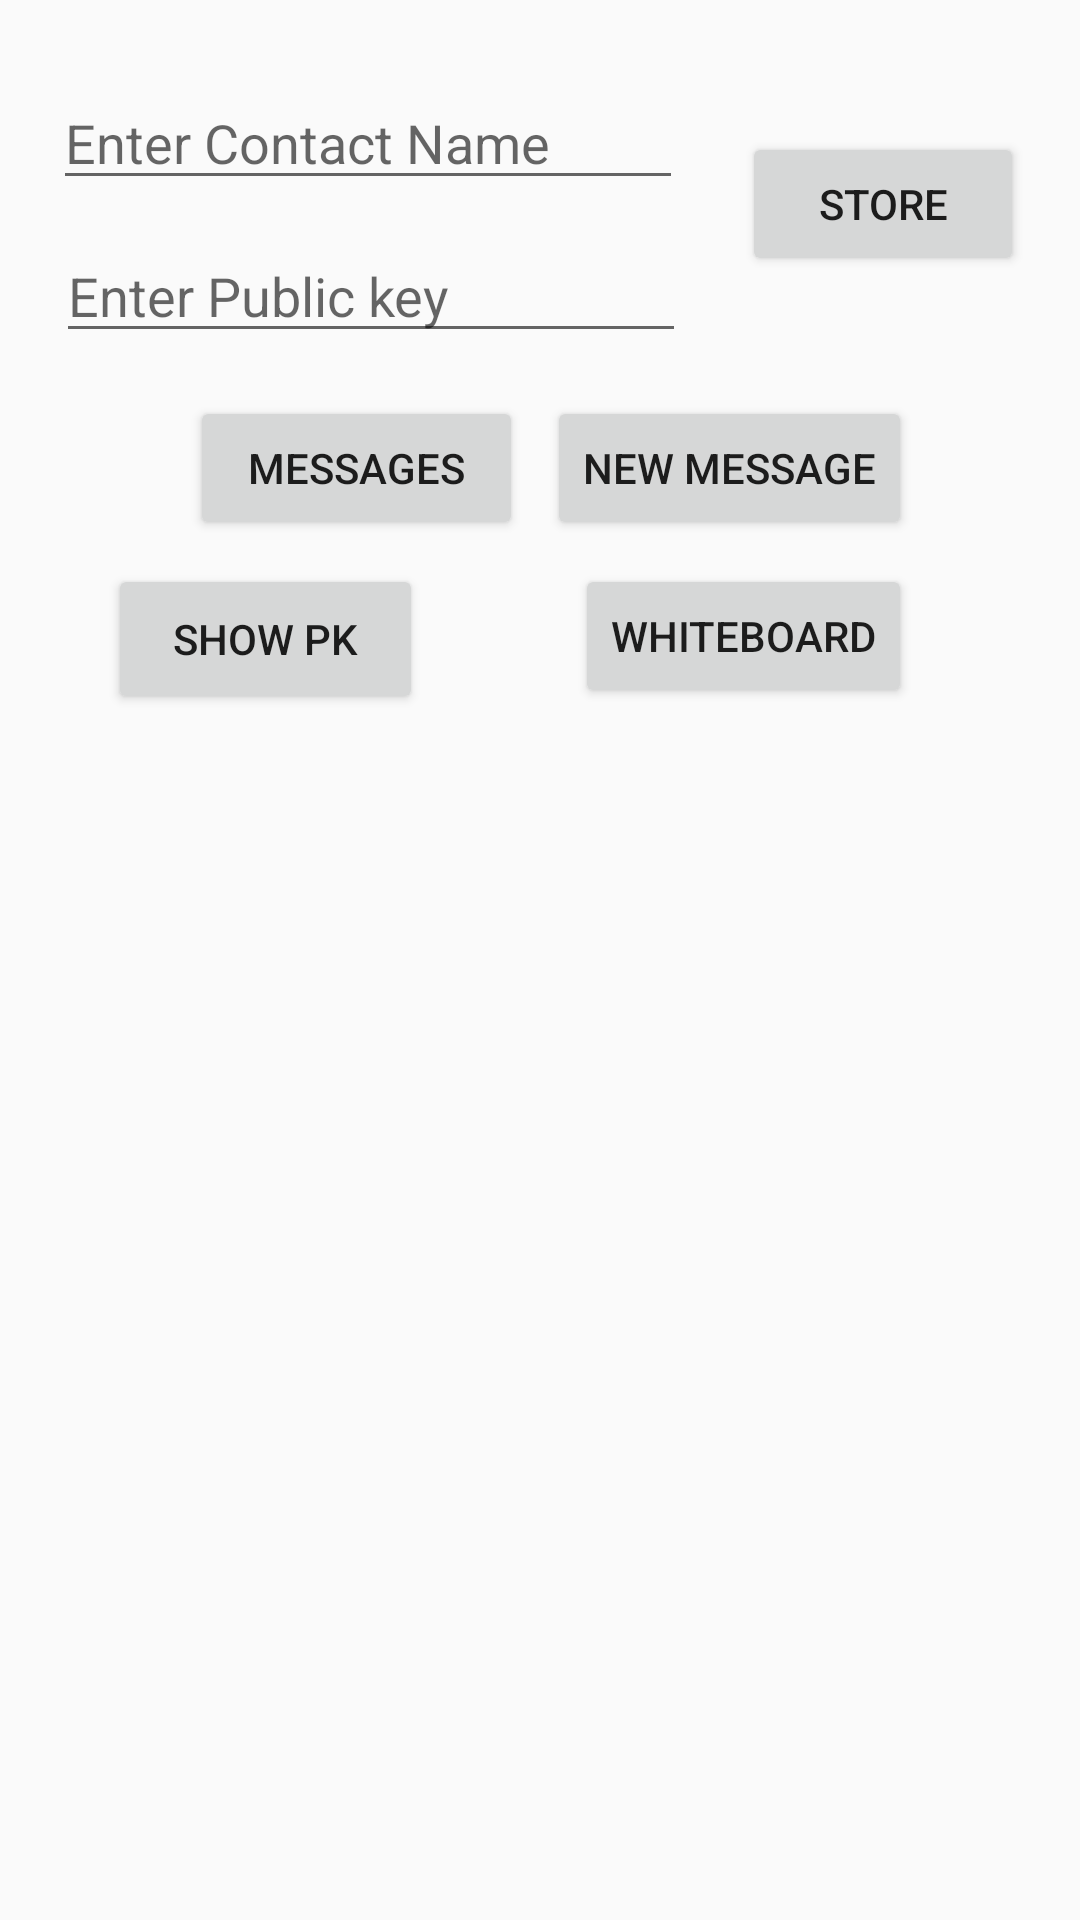

Produce the Android XML layout that renders to this screen, including the resource entries it uses.
<!-- AndroidManifest.xml: application theme AppTheme -->
<!-- res/layout/content_main.xml -->
<?xml version="1.0" encoding="utf-8"?>
<android.support.constraint.ConstraintLayout xmlns:android="http://schemas.android.com/apk/res/android"
    xmlns:app="http://schemas.android.com/apk/res-auto"
    xmlns:tools="http://schemas.android.com/tools"
    android:layout_width="match_parent"
    android:layout_height="match_parent"
    app:layout_behavior="@string/appbar_scrolling_view_behavior"
    tools:context="com.example.panaf.cryptorezf.MainActivity"
    tools:showIn="@layout/activity_main"

    >


    <EditText
        android:id="@+id/editText"
        android:layout_width="wrap_content"
        android:layout_height="wrap_content"
        android:ems="10"
        android:hint="Enter Contact Name"
        android:inputType="textPersonName"
        app:layout_constraintRight_toLeftOf="@+id/store"
        app:layout_constraintLeft_toLeftOf="parent"
        app:layout_constraintHorizontal_bias="0.47"
        app:layout_constraintTop_toTopOf="parent"
        android:layout_marginTop="16dp"
        app:layout_constraintBottom_toTopOf="@+id/editText2" />

    <EditText
        android:id="@+id/editText2"
        android:layout_width="wrap_content"
        android:layout_height="wrap_content"
        android:ems="10"
        android:hint="Enter Public key"
        android:inputType="textPersonName"
        app:layout_constraintBottom_toTopOf="@+id/guideline2"
        app:layout_constraintHorizontal_bias="0.514"
        app:layout_constraintLeft_toLeftOf="parent"
        app:layout_constraintRight_toLeftOf="@+id/store"
        app:layout_constraintTop_toBottomOf="@+id/editText" />

    <Button
        android:id="@+id/store"
        android:layout_width="94dp"
        android:layout_height="wrap_content"
        android:scaleType="fitCenter"
        android:layout_marginTop="44dp"
        android:text="Store"
        app:layout_constraintLeft_toRightOf="@+id/editText2"
        app:layout_constraintRight_toRightOf="parent"
        app:layout_constraintTop_toTopOf="parent" />


    <Button
        android:id="@+id/button2"
        android:layout_width="111dp"
        android:layout_height="48dp"
        android:layout_marginBottom="8dp"
        android:layout_marginEnd="8dp"
        android:layout_marginLeft="84dp"
        android:scaleType="fitCenter"
        android:text="Messages"
        app:layout_constraintBottom_toTopOf="@+id/next"
        app:layout_constraintEnd_toStartOf="@+id/sendmessage"
        app:layout_constraintHorizontal_chainStyle="spread_inside"
        app:layout_constraintLeft_toLeftOf="parent" />

    <Button
        android:id="@+id/display"
        android:layout_width="wrap_content"
        android:layout_height="wrap_content"
        android:layout_marginEnd="56dp"
        android:layout_marginStart="8dp"
        android:layout_marginTop="8dp"
        android:scaleType="fitCenter"
        android:text="Whiteboard"
        app:layout_constraintEnd_toEndOf="parent"
        app:layout_constraintHorizontal_bias="1.0"
        app:layout_constraintRight_toRightOf="parent"
        app:layout_constraintStart_toStartOf="parent"
        app:layout_constraintTop_toBottomOf="@+id/sendmessage" />

    <Button
        android:id="@+id/next"
        android:layout_width="105dp"
        android:layout_height="50dp"
        android:layout_marginBottom="8dp"
        android:layout_marginStart="36dp"
        android:layout_marginTop="188dp"
        android:scaleType="fitCenter"
        android:text="Show PK"
        app:layout_constraintBottom_toBottomOf="parent"
        app:layout_constraintStart_toStartOf="parent"
        app:layout_constraintTop_toTopOf="parent"
        app:layout_constraintVertical_bias="0.0" />

    <android.support.constraint.Guideline
        android:layout_width="wrap_content"
        android:layout_height="wrap_content"
        android:id="@+id/guideline"
        app:layout_constraintGuide_begin="20dp"
        android:orientation="vertical"
        tools:layout_editor_absoluteY="0dp"
        tools:layout_editor_absoluteX="20dp" />

    <android.support.constraint.Guideline
        android:layout_width="wrap_content"
        android:layout_height="wrap_content"
        android:id="@+id/guideline2"
        app:layout_constraintGuide_begin="127dp"
        android:orientation="horizontal"
        tools:layout_editor_absoluteY="127dp"
        tools:layout_editor_absoluteX="0dp" />

    <android.support.constraint.Guideline
        android:id="@+id/guideline3"
        android:layout_width="wrap_content"
        android:layout_height="wrap_content"
        android:orientation="vertical"
        app:layout_constraintGuide_end="16dp"
        tools:layout_editor_absoluteY="0dp"
        tools:layout_editor_absoluteX="395dp" />

    <android.support.constraint.Guideline
        android:layout_width="wrap_content"
        android:layout_height="wrap_content"
        android:id="@+id/guideline4"
        android:orientation="vertical"
        tools:layout_editor_absoluteY="0dp"
        tools:layout_editor_absoluteX="32dp"
        app:layout_constraintGuide_end="380dp" />

    <android.support.constraint.Guideline
        android:layout_width="wrap_content"
        android:layout_height="wrap_content"
        android:id="@+id/guideline5"
        android:orientation="horizontal"
        app:layout_constraintGuide_end="583dp"
        tools:layout_editor_absoluteY="20dp"
        tools:layout_editor_absoluteX="0dp" />

    <ImageView
        android:id="@+id/imageView"
        android:layout_width="300dp"
        android:layout_height="300dp"
        android:layout_marginTop="8dp"
        android:scaleType="fitXY"
        app:layout_constraintBottom_toBottomOf="parent"
        app:layout_constraintEnd_toEndOf="parent"
        app:layout_constraintHorizontal_bias="0.497"
        app:layout_constraintStart_toStartOf="parent"
        app:layout_constraintTop_toBottomOf="@+id/next"
        app:layout_constraintVertical_bias="0.08" />

    <Button
        android:id="@+id/sendmessage"
        android:layout_width="wrap_content"
        android:layout_height="wrap_content"
        android:layout_marginEnd="44dp"
        android:layout_marginStart="8dp"
        android:layout_marginTop="132dp"
        android:text="New message"
        app:layout_constraintEnd_toEndOf="parent"
        app:layout_constraintHorizontal_bias="0.935"
        app:layout_constraintStart_toStartOf="parent"
        app:layout_constraintTop_toTopOf="parent" />

    <TextView
        android:id="@+id/pkName"
        android:layout_width="98dp"
        android:layout_height="37dp"
        android:layout_marginEnd="16dp"
        android:text=""
        app:layout_constraintEnd_toEndOf="parent"
        tools:layout_editor_absoluteY="247dp" />


</android.support.constraint.ConstraintLayout>
<!-- res/layout/activity_main.xml (included above) -->
<?xml version="1.0" encoding="utf-8"?>
<android.support.design.widget.CoordinatorLayout xmlns:android="http://schemas.android.com/apk/res/android"
    xmlns:app="http://schemas.android.com/apk/res-auto"
    xmlns:tools="http://schemas.android.com/tools"
    android:layout_width="match_parent"
    android:layout_height="match_parent"
    tools:context="com.example.panaf.cryptorezf.MainActivity">


    <android.support.design.widget.AppBarLayout
        android:layout_width="match_parent"
        android:layout_height="wrap_content"
        android:theme="@style/ThemeOverlay.AppCompat.Dark.ActionBar">

        <android.support.v7.widget.Toolbar

            android:id="@+id/toolbar"
            android:layout_width="match_parent"
            android:layout_height="?attr/actionBarSize"
            android:background="@drawable/digital_key"
            app:popupTheme="@style/ThemeOverlay.AppCompat.Light" />

    </android.support.design.widget.AppBarLayout>

    <include layout="@layout/content_main" />


</android.support.design.widget.CoordinatorLayout>
<!-- resources referenced by this layout -->
<resources>
  <style name="AppTheme" parent="Theme.AppCompat.Light.DarkActionBar">
          
          <item name="colorPrimary">@color/colorPrimary</item>
          <item name="colorPrimaryDark">@color/colorPrimaryDark</item>
          <item name="colorAccent">@color/colorAccent</item>
      </style>
  <color name="colorPrimary">#2c767f</color>
  <color name="colorPrimaryDark">#2c767f</color>
  <color name="colorAccent">#2c767f</color>
</resources>
